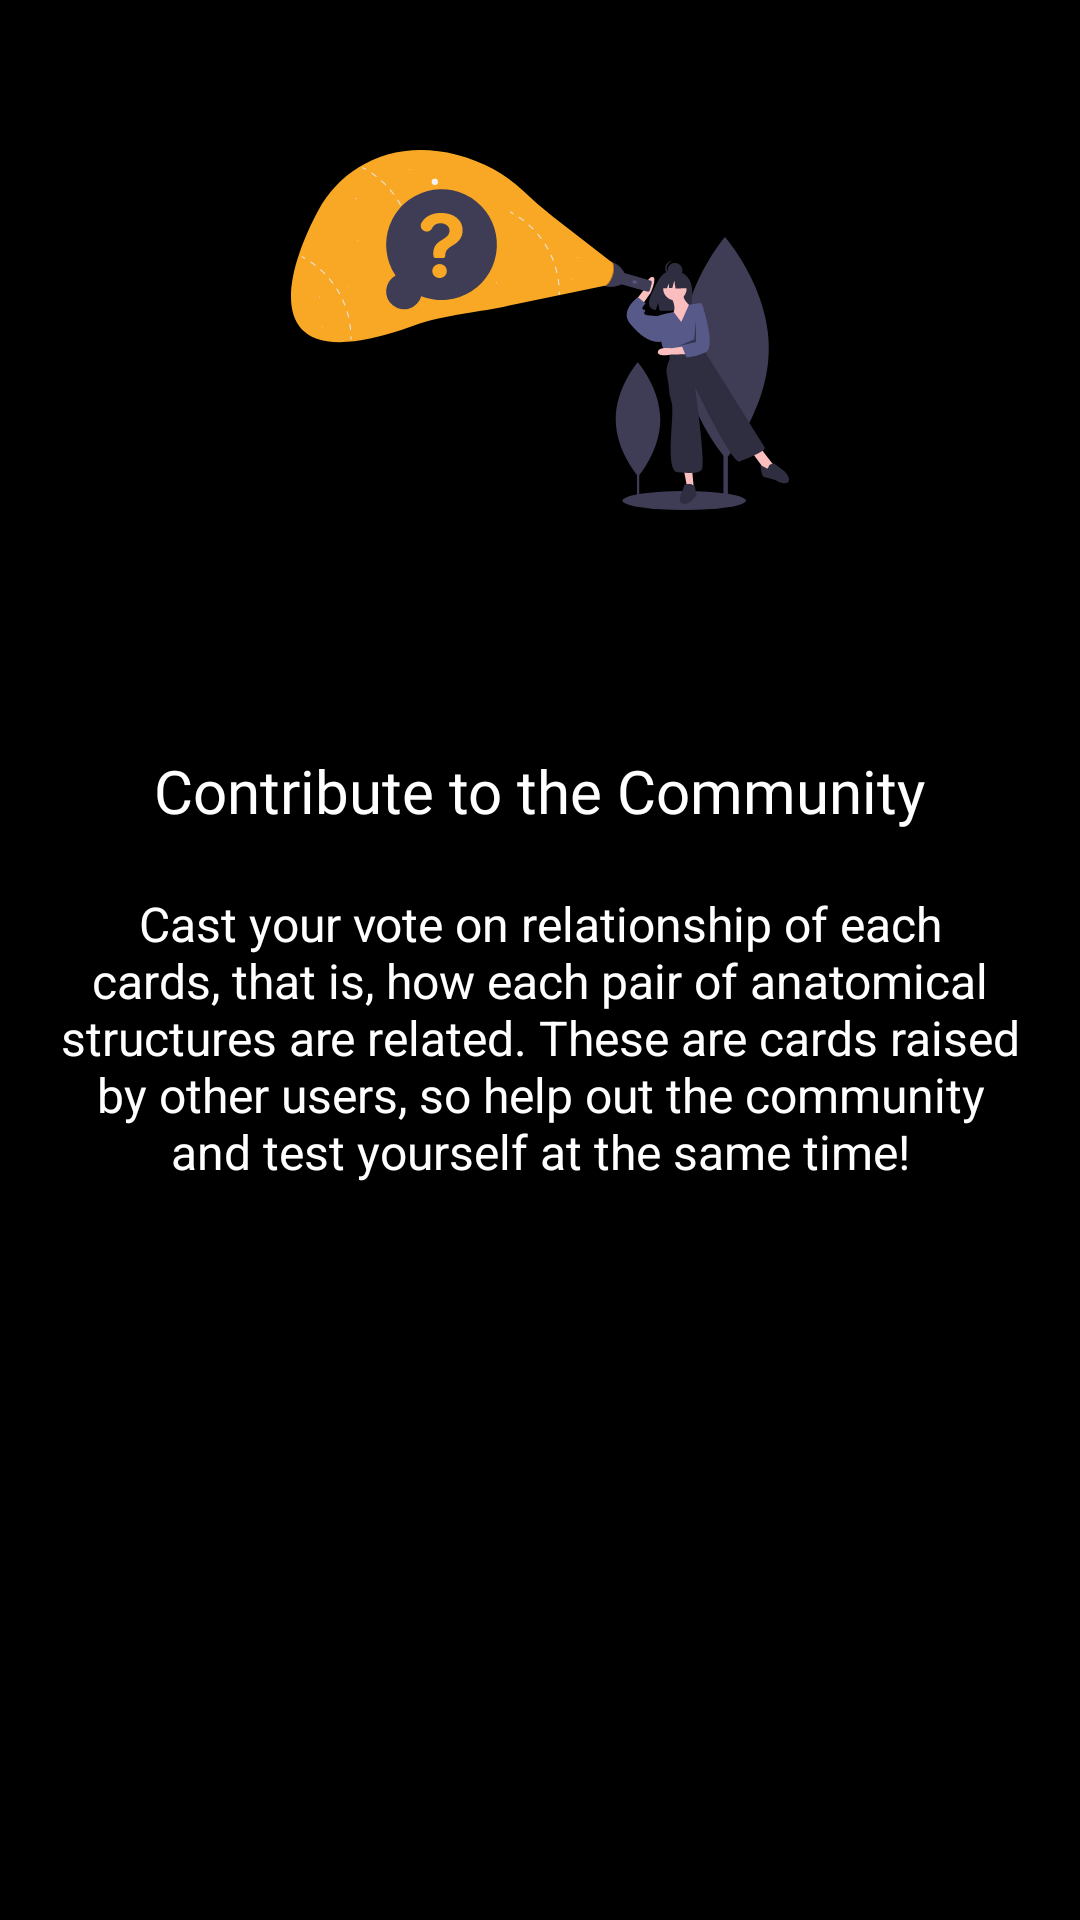

Reconstruct the res/layout file that produces this screen, plus the resources it refers to.
<!-- AndroidManifest.xml: application theme Theme.AppCompat.Light.NoActionBar -->
<!-- res/layout/fragment_onboarding_item3.xml -->
<?xml version="1.0" encoding="utf-8"?>
<androidx.constraintlayout.widget.ConstraintLayout xmlns:android="http://schemas.android.com/apk/res/android"
    xmlns:app="http://schemas.android.com/apk/res-auto"
    android:layout_width="match_parent"
    android:layout_height="match_parent"
    android:background="#000000">

    <ImageView
        android:id="@+id/picture"
        android:layout_width="wrap_content"
        android:layout_height="120dp"
        android:layout_marginTop="50dp"
        android:src="@drawable/undraw_searching_p5ux"
        app:layout_constraintEnd_toEndOf="parent"
        app:layout_constraintHorizontal_bias="0.5"
        app:layout_constraintStart_toStartOf="parent"
        app:layout_constraintTop_toTopOf="parent" />

    <TextView
        android:id="@+id/contribute_textview"
        android:layout_width="wrap_content"
        android:layout_height="wrap_content"
        android:layout_marginTop="80dp"
        android:fontFamily="@font/roboto_slab_bold"
        android:text="Contribute to the Community"
        android:textColor="#FFFFFF"
        android:textSize="20sp"
        app:layout_constraintEnd_toEndOf="parent"
        app:layout_constraintHorizontal_bias="0.5"
        app:layout_constraintStart_toStartOf="parent"
        app:layout_constraintTop_toBottomOf="@id/picture" />


    <TextView
        android:id="@+id/textview2"
        android:layout_width="320dp"
        android:layout_height="wrap_content"
        android:layout_marginTop="20dp"
        android:text="Cast your vote on relationship of each cards, that is, how each pair of anatomical structures are related. These are cards raised by other users, so help out the community and test yourself at the same time!"
        android:textColor="#FFFFFF"
        android:textSize="16dp"
        android:textAlignment="center"
        android:layout_marginBottom="50dp"
        app:layout_constraintEnd_toEndOf="parent"
        app:layout_constraintHorizontal_bias="0.5"
        app:layout_constraintStart_toStartOf="parent"
        app:layout_constraintTop_toBottomOf="@id/contribute_textview" />
</androidx.constraintlayout.widget.ConstraintLayout>
<!-- resources referenced by this layout -->
<resources>
  <!-- drawable undraw_searching_p5ux: vector/xml drawable (drawable, 21914 chars, omitted) -->
</resources>
